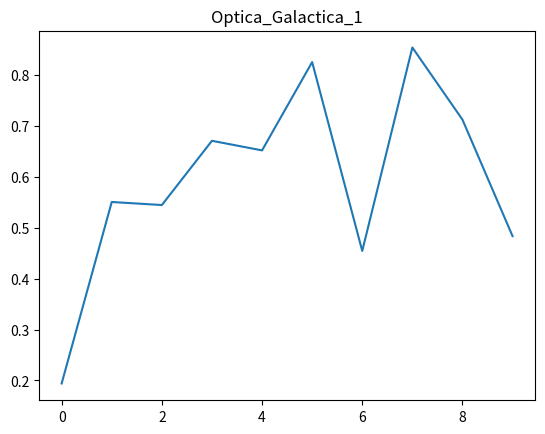

Python code for this plot:
import numpy as np
import matplotlib.pyplot as plt
plt.plot(np.random.rand(10))
plt.title("Optica_Galactica_1")
plt.show()
